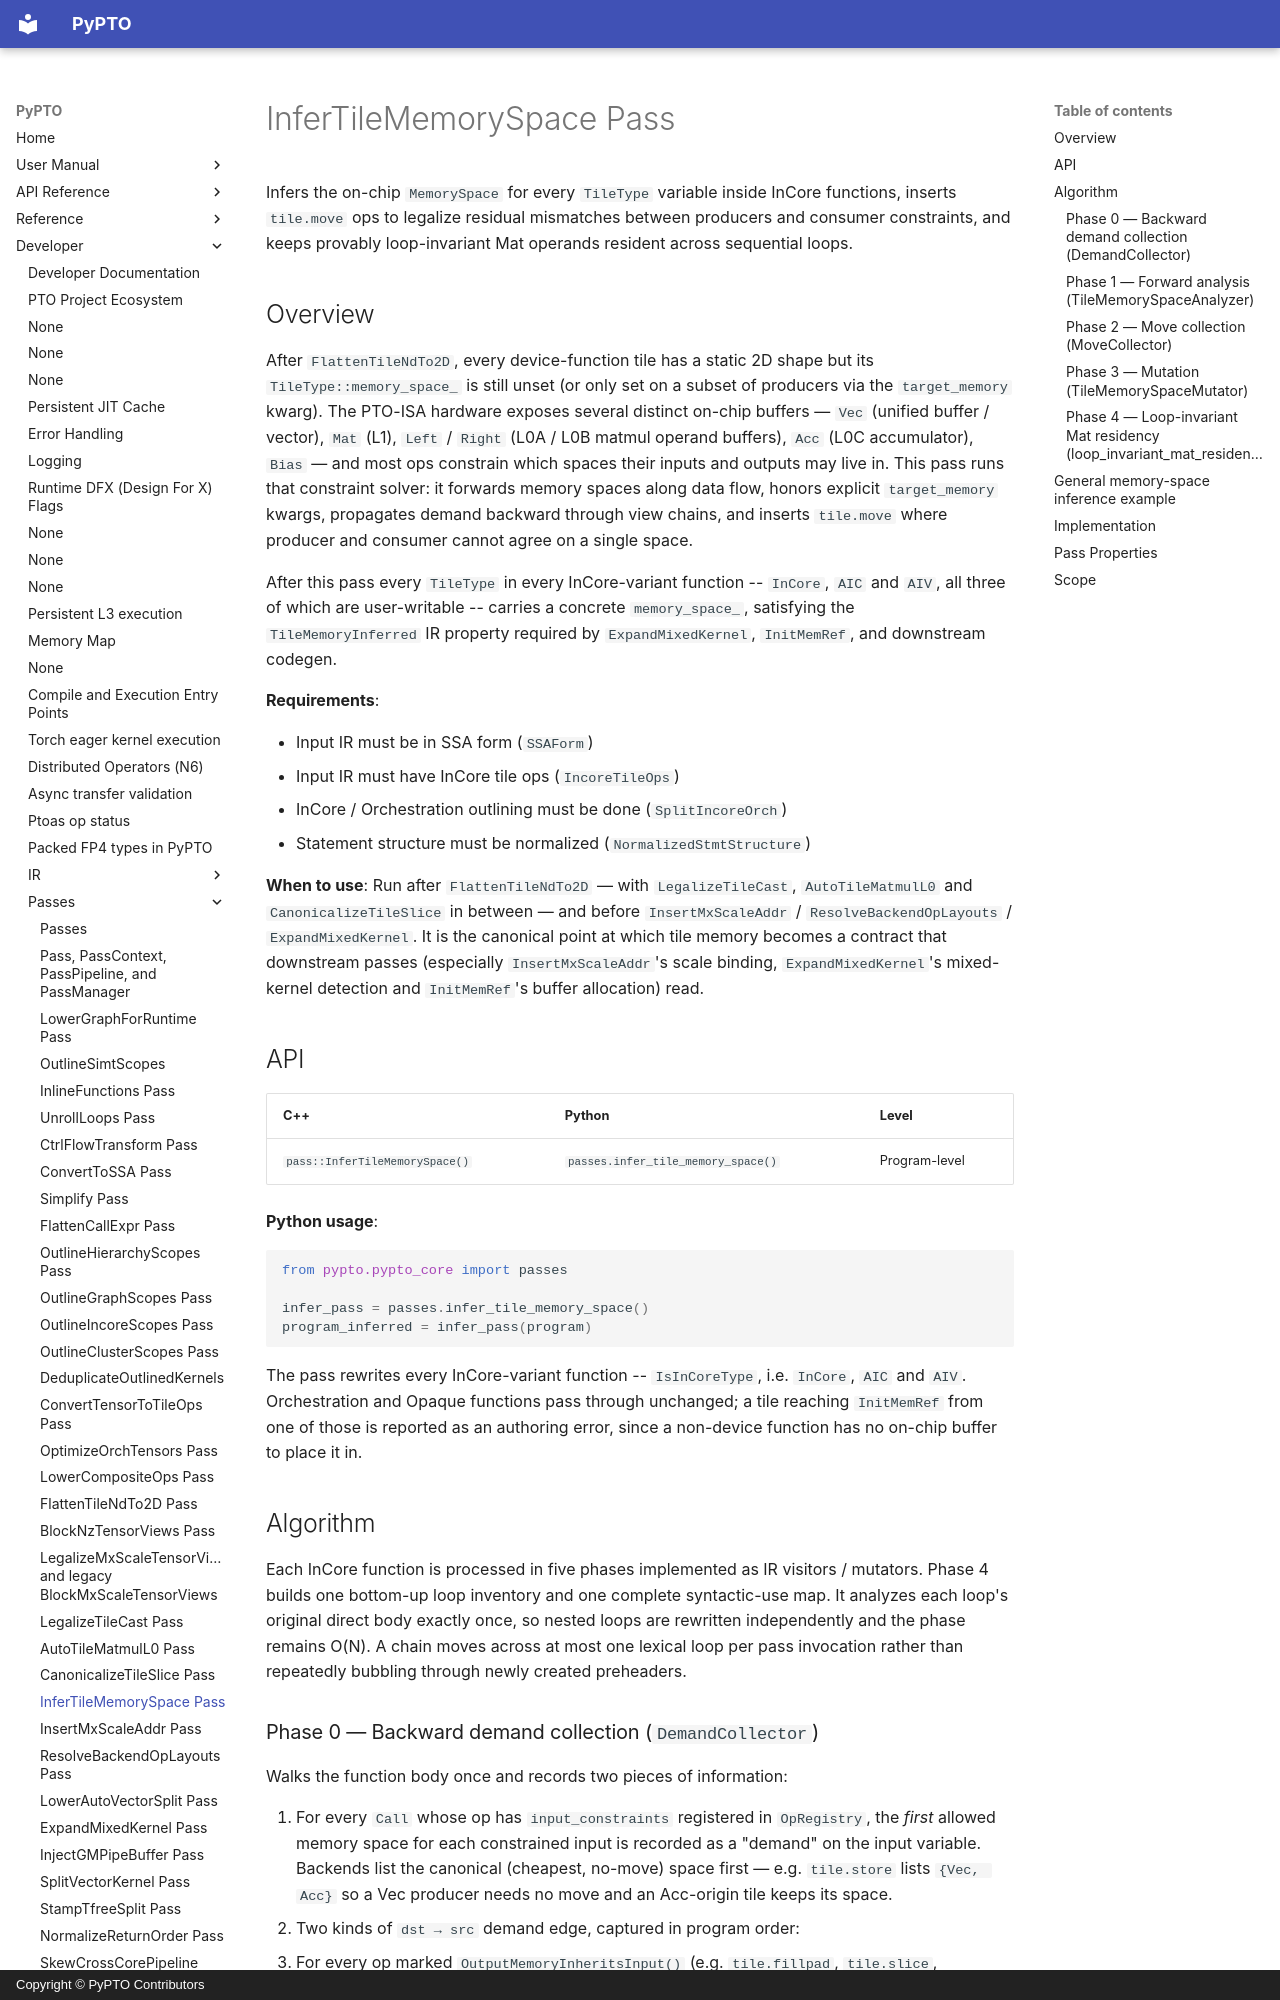

repository: hw-native-sys/pypto · page: en/dev/passes/22-infer_tile_memory_space/index.html · generator: mkdocs · copyright: Copyright © PyPTO Contributors

# InferTileMemorySpace Pass

Infers the on-chip `MemorySpace` for every `TileType` variable inside InCore functions, inserts `tile.move` ops to legalize residual mismatches between producers and consumer constraints, and keeps provably loop-invariant Mat operands resident across sequential loops.

## Overview

After `FlattenTileNdTo2D`, every device-function tile has a static 2D shape but its `TileType::memory_space_` is still unset (or only set on a subset of producers via the `target_memory` kwarg). The PTO-ISA hardware exposes several distinct on-chip buffers — `Vec` (unified buffer / vector), `Mat` (L1), `Left` / `Right` (L0A / L0B matmul operand buffers), `Acc` (L0C accumulator), `Bias` — and most ops constrain which spaces their inputs and outputs may live in. This pass runs that constraint solver: it forwards memory spaces along data flow, honors explicit `target_memory` kwargs, propagates demand backward through view chains, and inserts `tile.move` where producer and consumer cannot agree on a single space.

After this pass every `TileType` in every InCore-variant function -- `InCore`, `AIC` and `AIV`, all three of which are user-writable -- carries a concrete `memory_space_`, satisfying the `TileMemoryInferred` IR property required by `ExpandMixedKernel`, `InitMemRef`, and downstream codegen.

**Requirements**:

- Input IR must be in SSA form (`SSAForm`)
- Input IR must have InCore tile ops (`IncoreTileOps`)
- InCore / Orchestration outlining must be done (`SplitIncoreOrch`)
- Statement structure must be normalized (`NormalizedStmtStructure`)

**When to use**: Run after `FlattenTileNdTo2D` — with `LegalizeTileCast`, `AutoTileMatmulL0` and `CanonicalizeTileSlice` in between — and before `InsertMxScaleAddr` / `ResolveBackendOpLayouts` / `ExpandMixedKernel`. It is the canonical point at which tile memory becomes a contract that downstream passes (especially `InsertMxScaleAddr`'s scale binding, `ExpandMixedKernel`'s mixed-kernel detection and `InitMemRef`'s buffer allocation) read.

## API

| C++ | Python | Level |
| --- | ------ | ----- |
| `pass::InferTileMemorySpace()` | `passes.infer_tile_memory_space()` | Program-level |

**Python usage**:

```python
from pypto.pypto_core import passes

infer_pass = passes.infer_tile_memory_space()
program_inferred = infer_pass(program)
```

The pass rewrites every InCore-variant function -- `IsInCoreType`, i.e. `InCore`, `AIC` and `AIV`. Orchestration and Opaque functions pass through unchanged; a tile reaching `InitMemRef` from one of those is reported as an authoring error, since a non-device function has no on-chip buffer to place it in.

## Algorithm

Each InCore function is processed in five phases implemented as IR visitors / mutators. Phase 4 builds one bottom-up loop inventory and one complete syntactic-use map. It analyzes each loop's original direct body exactly once, so nested loops are rewritten independently and the phase remains O(N). A chain moves across at most one lexical loop per pass invocation rather than repeatedly bubbling through newly created preheaders.
